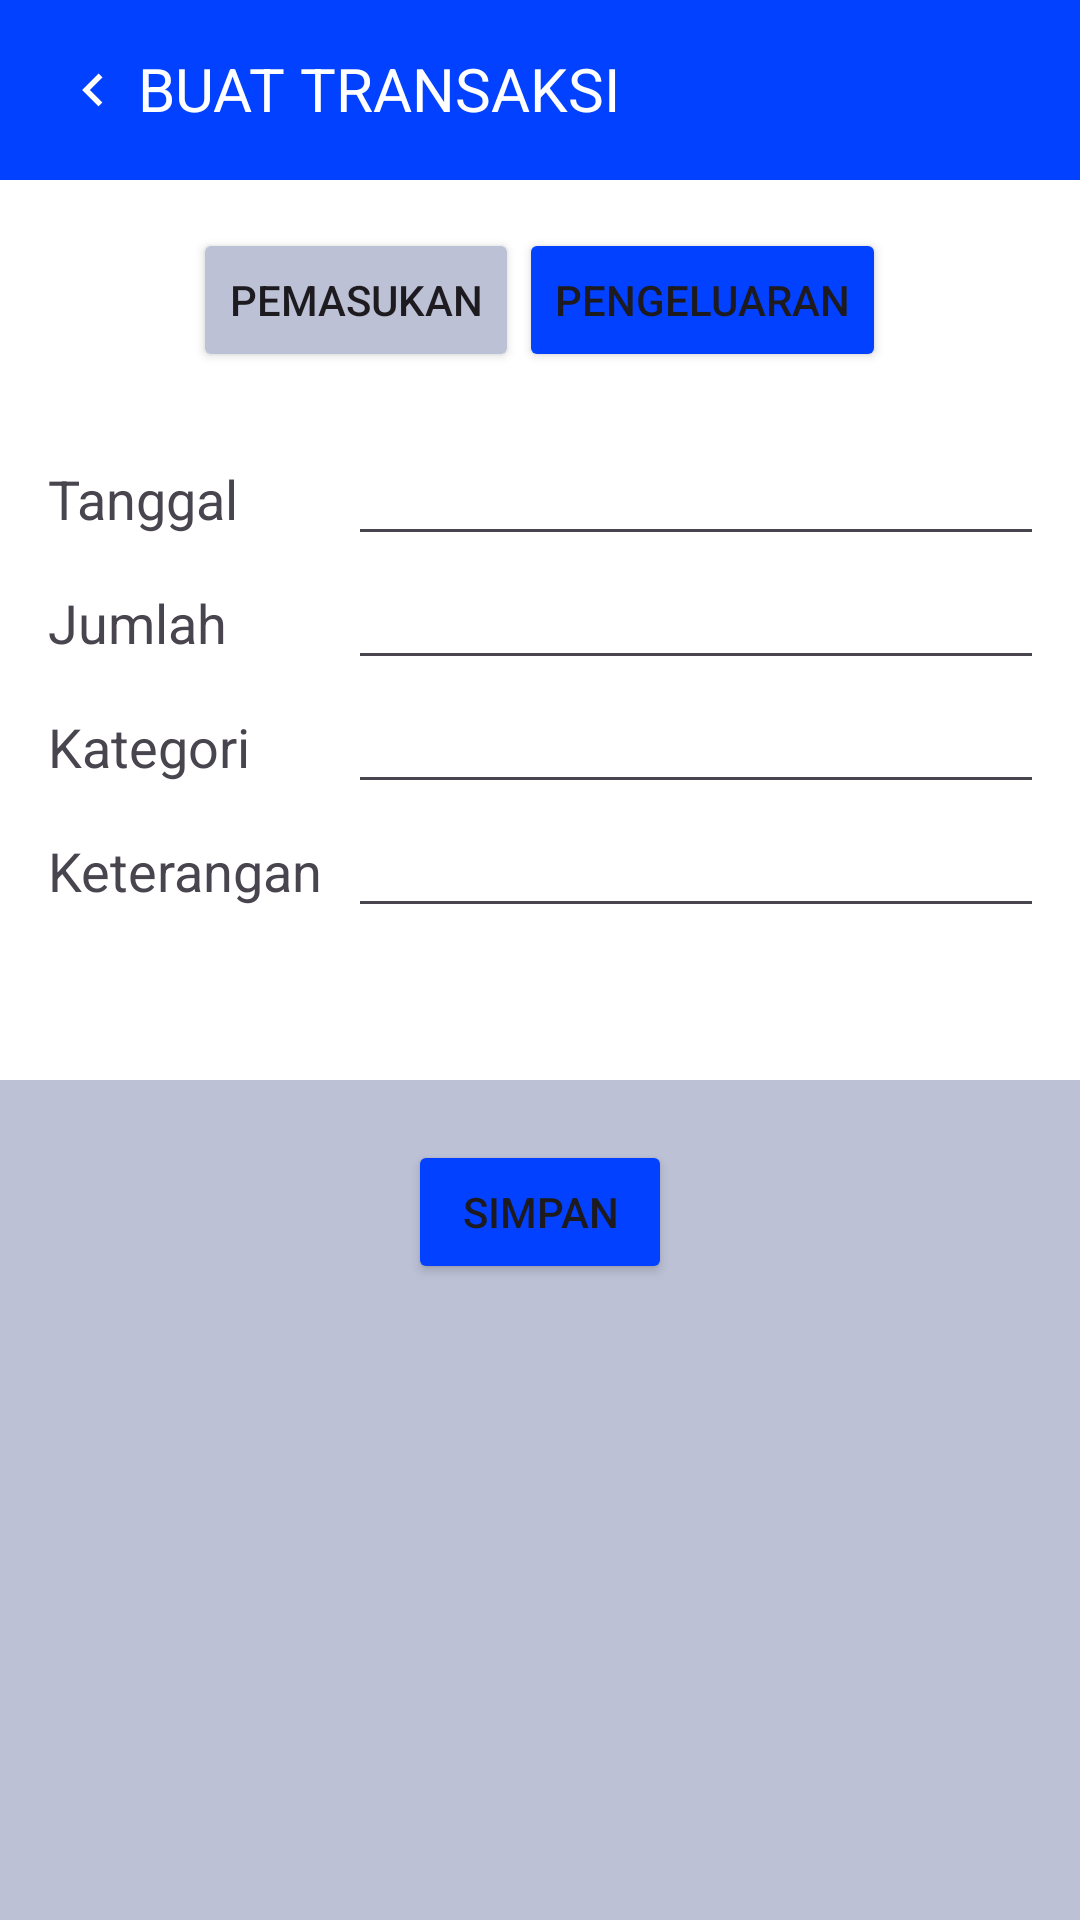

Layout XML and referenced resources for this Android screen:
<!-- AndroidManifest.xml: application theme Theme.JejakDompetku -->
<!-- res/layout/pengeluaran.xml -->
<?xml version="1.0" encoding="utf-8"?>
<LinearLayout xmlns:android="http://schemas.android.com/apk/res/android"
    xmlns:app="http://schemas.android.com/apk/res-auto"
    xmlns:tools="http://schemas.android.com/tools"
    android:layout_width="match_parent"
    android:layout_height="match_parent"
    android:orientation="vertical"
    android:background="@color/gray"
    tools:context=".Pengeluaran">
    <LinearLayout
        android:id="@+id/TextView"
        android:layout_width="match_parent"
        android:layout_height="60dp"
        android:orientation="horizontal"
        android:textSize="20sp"
        android:padding="16dp"
        android:background="@color/blue">
        <ImageView
            android:layout_width="wrap_content"
            android:layout_height="wrap_content"
            android:padding="3dp"
            android:src="@drawable/kiri"
            android:id="@+id/img_balik"></ImageView>
        <TextView
            android:layout_width="wrap_content"
            android:layout_height="wrap_content"
            android:text="BUAT TRANSAKSI"
            android:textSize="20dp"
            android:textColor="@color/white"></TextView>
        <ImageView
            android:layout_width="wrap_content"
            android:layout_height="wrap_content"
            android:padding="3dp"
            android:src="@drawable/file"
            android:layout_marginLeft="150dp"></ImageView>
    </LinearLayout>
    <LinearLayout
        android:layout_width="match_parent"
        android:layout_height="300dp"
        android:orientation="vertical"
        android:textSize="20sp"
        android:padding="16dp"
        android:background="@color/white"
        android:layout_marginBottom="20dp">
        <LinearLayout
            android:layout_width="wrap_content"
            android:layout_height="wrap_content"
            android:orientation="horizontal"
            android:layout_gravity="center"
            android:weightSum="12"
            android:layout_marginBottom="20dp">
            <Button
                android:id="@+id/btn_pemasukan"
                android:layout_width="wrap_content"
                android:layout_height="wrap_content"
                android:text="Pemasukan"
                android:layout_weight="6"
                android:backgroundTint="@color/gray"></Button>
            <Button
                android:id="@+id/btn_pengeluaran"
                android:layout_width="wrap_content"
                android:layout_height="wrap_content"
                android:text="Pengeluaran"
                android:layout_weight="6"
                android:backgroundTint="@color/blue"></Button>
        </LinearLayout>
        <LinearLayout
            android:layout_width="match_parent"
            android:layout_height="wrap_content"
            android:orientation="horizontal"
            android:weightSum="12">
            <TextView
                android:layout_width="200dp"
                android:layout_height="wrap_content"
                android:text="Tanggal"
                android:layout_weight="6"
                android:textSize="18dp"></TextView>

            <EditText
                android:id="@+id/edt_tanggal"
                android:layout_width="match_parent"
                android:layout_height="wrap_content"
                android:inputType="date"></EditText>

        </LinearLayout>
        <LinearLayout
            android:layout_width="match_parent"
            android:layout_height="wrap_content"
            android:orientation="horizontal"
            android:weightSum="12">
            <TextView
                android:layout_width="200dp"
                android:layout_height="wrap_content"
                android:text="Jumlah"
                android:layout_weight="6"
                android:textSize="18dp"></TextView>

            <EditText
                android:id="@+id/edt_jumlah"
                android:layout_width="match_parent"
                android:layout_height="wrap_content"></EditText>

        </LinearLayout>
        <LinearLayout
            android:layout_width="match_parent"
            android:layout_height="wrap_content"
            android:orientation="horizontal"
            android:weightSum="12">
            <TextView
                android:layout_width="200dp"
                android:layout_height="wrap_content"
                android:text="Kategori"
                android:layout_weight="6"
                android:textSize="18dp"></TextView>

            <EditText
                android:id="@+id/edt_kategori"
                android:layout_width="match_parent"
                android:layout_height="wrap_content"></EditText>

        </LinearLayout>
        <LinearLayout
            android:layout_width="match_parent"
            android:layout_height="wrap_content"
            android:orientation="horizontal"
            android:weightSum="12">
            <TextView
                android:layout_width="200dp"
                android:layout_height="wrap_content"
                android:text="Keterangan"
                android:layout_weight="6"
                android:textSize="18dp"></TextView>

            <EditText
                android:id="@+id/edt_keterangan"
                android:layout_width="match_parent"
                android:layout_height="wrap_content"></EditText>

        </LinearLayout>

    </LinearLayout>

    <Button
        android:layout_width="wrap_content"
        android:layout_height="wrap_content"
        android:layout_gravity="center"
        android:text="SIMPAN"
        android:id="@+id/btn_simpan"
        android:backgroundTint="@color/blue"></Button>
</LinearLayout>
<!-- resources referenced by this layout -->
<resources>
  <color name="blue">#0241FF</color>
  <color name="gray">#BCC1D6</color>
  <color name="white">#FFFFFFFF</color>
  <!-- drawable file (drawable) -->
  <vector android:autoMirrored="true" android:height="24dp"
      android:tint="#FFFDFD" android:viewportHeight="24"
      android:viewportWidth="24" android:width="24dp" xmlns:android="http://schemas.android.com/apk/res/android">
      <path android:fillColor="@android:color/white" android:pathData="M6,2c-1.1,0 -1.99,0.9 -1.99,2L4,20c0,1.1 0.89,2 1.99,2L18,22c1.1,0 2,-0.9 2,-2L20,8l-6,-6L6,2zM13,9L13,3.5L18.5,9L13,9z"/>
  </vector>
  <!-- drawable kiri (drawable) -->
  <vector android:autoMirrored="true" android:height="24dp"
      android:tint="#FFFDFD" android:viewportHeight="24"
      android:viewportWidth="24" android:width="24dp" xmlns:android="http://schemas.android.com/apk/res/android">
      <path android:fillColor="@android:color/white" android:pathData="M15.41,7.41L14,6l-6,6 6,6 1.41,-1.41L10.83,12z"/>
  </vector>
  <style name="Theme.JejakDompetku" parent="Base.Theme.JejakDompetku" />
  <style name="Base.Theme.JejakDompetku" parent="Theme.Material3.DayNight.NoActionBar">
          
          
      </style>
</resources>
